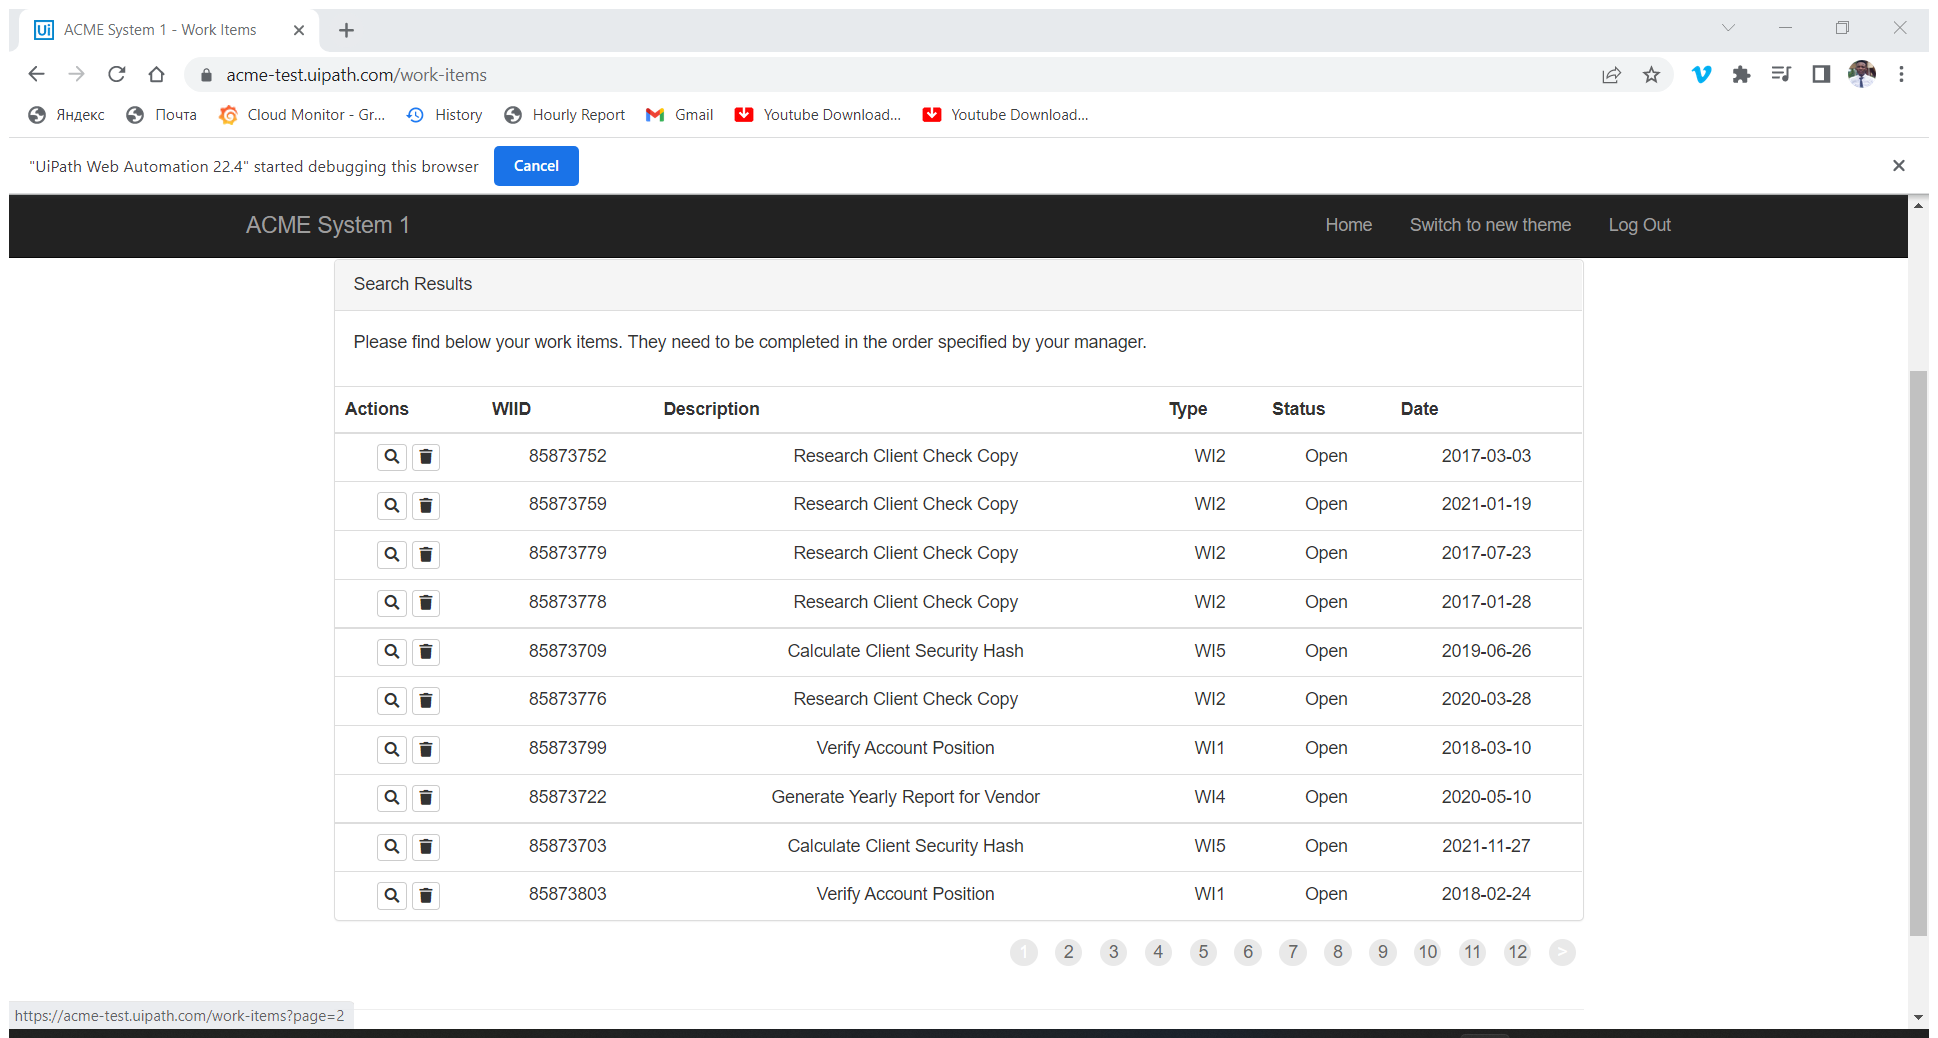
Task: Robotic Enterprise Framework
Workflow: System1_Extract_WorkItems

Step 1: Attach Browser 'ACMESyste Page' in window 'ACME System 1 - Work Items' (chrome.exe)

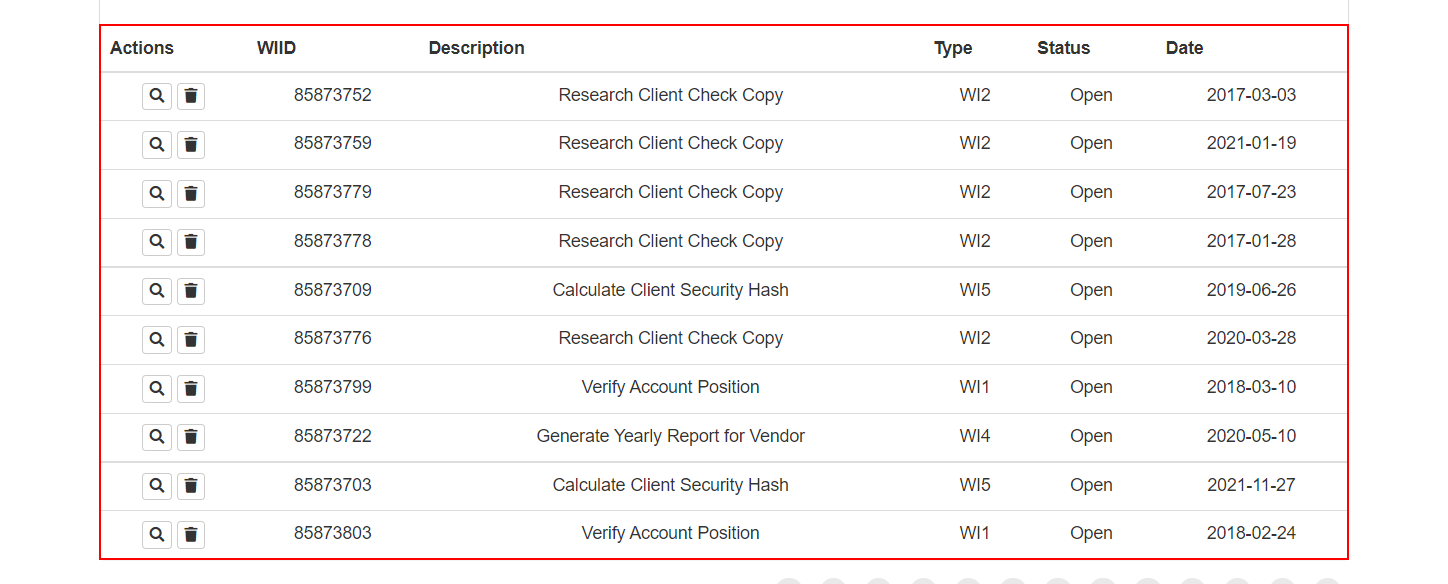
Step 2: get-text from the table